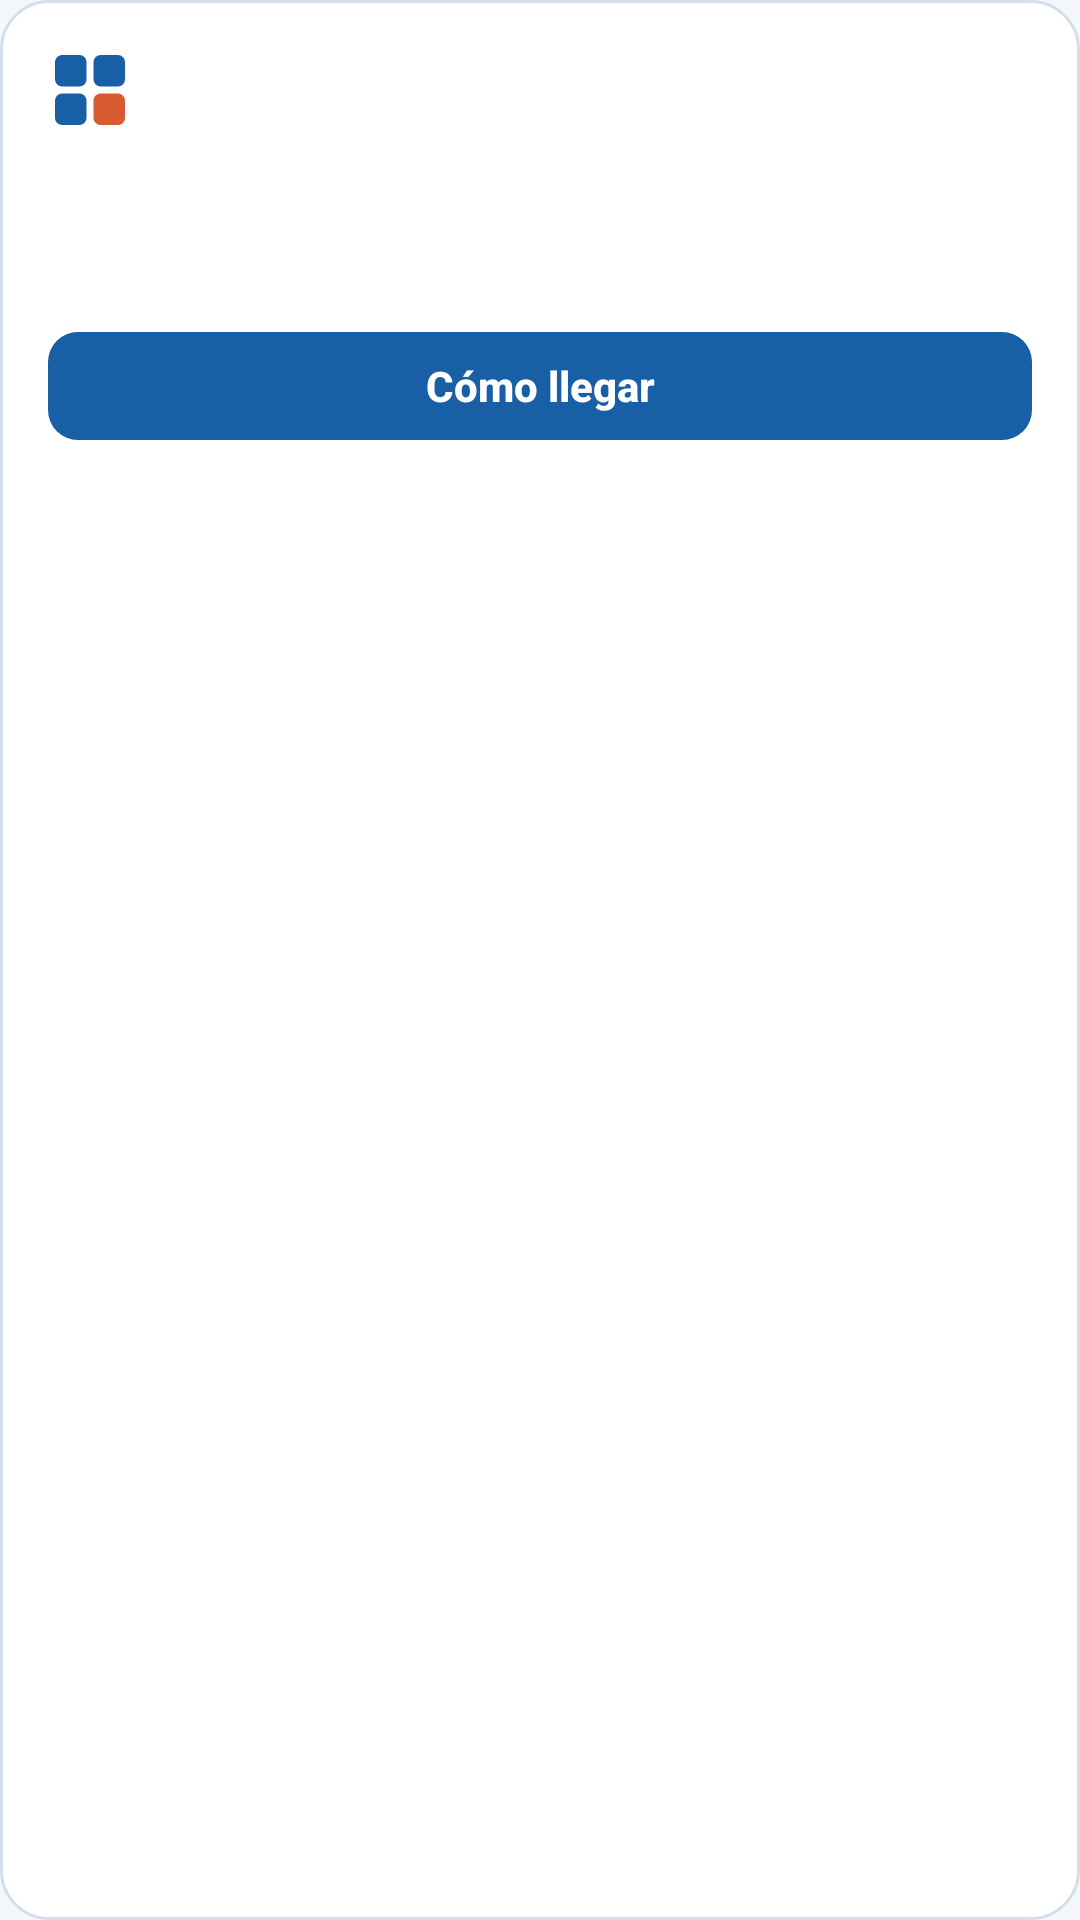

Here is an Android app screen rendered from its layout file. Give the layout XML and the strings, colors and styles it references.
<!-- AndroidManifest.xml: application theme Theme.Jokoa -->
<!-- res/layout/tarjeta_tienda.xml -->
<?xml version="1.0" encoding="utf-8"?>
<LinearLayout xmlns:android="http://schemas.android.com/apk/res/android"
    xmlns:app="http://schemas.android.com/apk/res-auto"
    android:layout_width="260dp"
    android:layout_height="wrap_content"
    android:background="@drawable/bg_tarjeta"
    android:orientation="vertical"
    android:padding="16dp">

    <LinearLayout
        android:layout_width="match_parent"
        android:layout_height="wrap_content"
        android:gravity="center_vertical"
        android:orientation="horizontal">

        <ImageView
            android:layout_width="28dp"
            android:layout_height="28dp"
            android:contentDescription="Logo de Jokoa"
            android:src="@drawable/ic_logo" />

        <TextView
            android:id="@+id/tvNombre"
            android:layout_width="0dp"
            android:layout_height="wrap_content"
            android:layout_marginStart="10dp"
            android:layout_weight="1"
            android:textColor="@color/jokoa_azul"
            android:textSize="18sp"
            android:textStyle="bold" />
    </LinearLayout>

    <TextView
        android:id="@+id/tvDireccion"
        android:layout_width="match_parent"
        android:layout_height="wrap_content"
        android:layout_marginTop="10dp"
        android:textColor="@color/jokoa_texto"
        android:textSize="14sp" />

    <TextView
        android:id="@+id/tvHorario"
        android:layout_width="match_parent"
        android:layout_height="wrap_content"
        android:layout_marginTop="4dp"
        android:lineSpacingExtra="2dp"
        android:textColor="#5B6B82"
        android:textSize="13sp" />

    <com.google.android.material.button.MaterialButton
        android:id="@+id/btnComoLlegar"
        android:layout_width="match_parent"
        android:layout_height="44dp"
        android:layout_marginTop="12dp"
        android:text="Cómo llegar"
        android:textSize="14sp"
        app:cornerRadius="10dp" />
</LinearLayout>
<!-- resources referenced by this layout -->
<resources>
  <color name="jokoa_azul">#185FA5</color>
  <color name="jokoa_texto">#1B2430</color>
  <!-- drawable bg_tarjeta (drawable) -->
  <?xml version="1.0" encoding="utf-8"?>
  <shape xmlns:android="http://schemas.android.com/apk/res/android" android:shape="rectangle">
      <solid android:color="@color/jokoa_superficie" />
      <stroke android:width="1dp" android:color="@color/jokoa_borde" />
      <corners android:radius="16dp" />
  </shape>
  <style name="Theme.Jokoa" parent="Base.Theme.Jokoa" />
  <color name="jokoa_superficie">#FFFFFF</color>
  <color name="jokoa_borde">#D5DEEA</color>
  <color name="jokoa_azul_claro">#D6E6F5</color>
  <color name="jokoa_azul_noche">#0F3F6E</color>
  <color name="jokoa_coral_oscuro">#B8461F</color>
  <color name="jokoa_coral_tenue">#FDEEE8</color>
  <color name="jokoa_texto_2">#5B6B82</color>
  <color name="jokoa_borde_campo">#6F7F96</color>
  <color name="jokoa_fondo">#F4F7FB</color>
  <style name="Widget.Jokoa.Card" parent="Widget.Material3.CardView.Outlined">
          <item name="cardBackgroundColor">@color/jokoa_superficie</item>
          <item name="cardCornerRadius">16dp</item>
          <item name="cardElevation">2dp</item>
          <item name="strokeColor">@color/jokoa_borde</item>
          <item name="strokeWidth">1dp</item>
      </style>
  <style name="Widget.Jokoa.BottomNav.Indicador" parent="Widget.Material3.BottomNavigationView.ActiveIndicator">
          <item name="android:color">@color/jokoa_azul_claro</item>
      </style>
  <style name="TextoNavActivo" parent="TextoNav">
          <item name="android:textColor">@color/jokoa_azul_noche</item>
      </style>
  <style name="TextoNav" parent="TextAppearance.Material3.LabelMedium">
          <item name="android:textSize">12sp</item>
          <item name="android:textStyle">bold</item>
      </style>
  <color name="jokoa_coral">#D85A30</color>
  <style name="TextoPestana" parent="TextAppearance.Material3.TitleSmall">
          <item name="android:textSize">16sp</item>
          <item name="android:textStyle">bold</item>
          <item name="textAllCaps">false</item>
      </style>
  <style name="MaterialAlertDialog.Jokoa" parent="MaterialAlertDialog.Material3">
          <item name="shapeAppearance">@style/ShapeAppearance.Jokoa.Dialogo</item>
          <item name="backgroundTint">@color/jokoa_superficie</item>
      </style>
  <style name="MaterialAlertDialog.Jokoa.Titulo" parent="MaterialAlertDialog.Material3.Title.Text">
          <item name="android:textSize">20sp</item>
          <item name="android:textStyle">normal</item>
          <item name="android:textColor">@color/jokoa_texto</item>
      </style>
  <style name="Widget.Jokoa.Button.CompactoAzul">
          <item name="android:minHeight">48dp</item>
          <item name="android:textSize">15sp</item>
      </style>
  <style name="Widget.Jokoa.Button.Texto" parent="Widget.Material3.Button.TextButton">
          <item name="android:minHeight">48dp</item>
          <item name="android:textSize">16sp</item>
          <item name="android:textStyle">bold</item>
          <item name="android:textAllCaps">false</item>
          <item name="android:textColor">@color/jokoa_azul</item>
      </style>
  <style name="Animacion.Jokoa.Dialogo" parent="@android:style/Animation.Dialog">
          <item name="android:windowEnterAnimation">@anim/dialogo_entra</item>
          <item name="android:windowExitAnimation">@anim/dialogo_sale</item>
      </style>
  <style name="ShapeAppearance.Jokoa.Dialogo" parent="ShapeAppearance.Material3.Corner.ExtraLarge">
          <item name="cornerSize">16dp</item>
      </style>
</resources>
